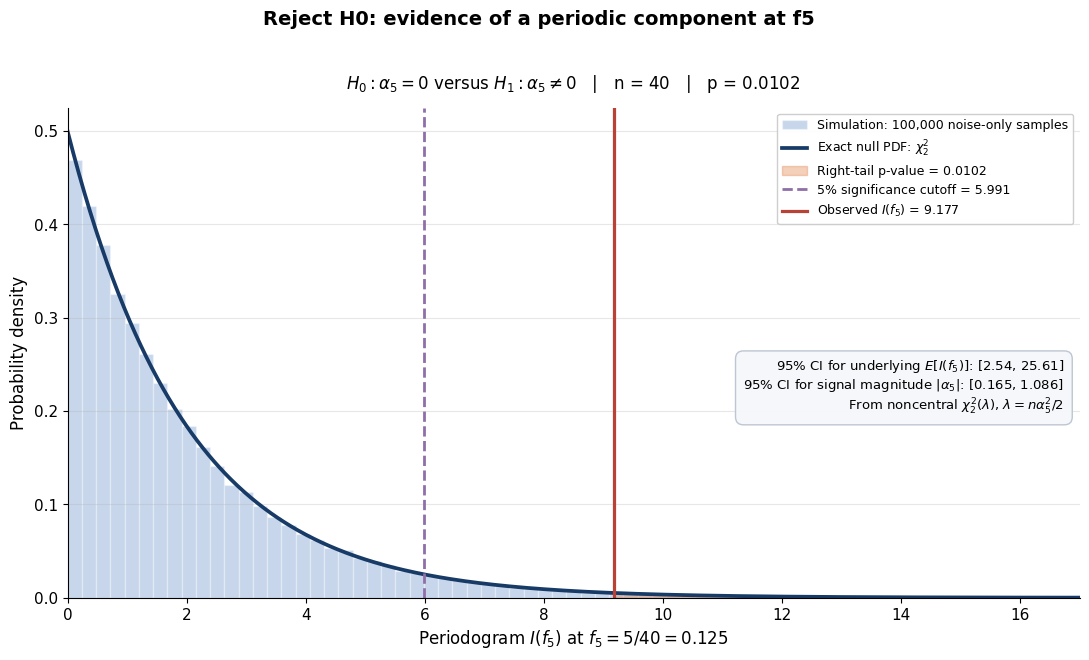

This figure's Python source:
"""HW 8, Problem 8.1: Periodogram sampling distribution and inference.

Requires: numpy, scipy, matplotlib
Run: python HW8_1_FINAL.py
Output: HW8_1.png
"""

import numpy as np
import matplotlib.pyplot as plt
from scipy.stats import chi2, ncx2
from scipy.optimize import brentq

# Part 3: All 40 observations, in the order given in the assignment.
y = np.array([
    0.9286277042696437, 1.7045034622025108, 1.2050233168496631,
    1.3845192085275169, 0.7431622214379727, -0.5679286290463883,
    -0.48302490734666614, -1.5114589444139053, -1.764577341185066,
    -1.418292052669948, 0.5691222893590951, 1.5289585406721782,
    -0.460701510623547, 1.2776882948506474, -2.6770015657394532,
    -0.08993270340891461, -1.3686260170604216, 0.41212214197362895,
    -1.8219485330400222, -0.9514020560144467, -0.2935061113992405,
    -1.248384532410733, 0.3339742830685172, 0.39336906362403434,
    -0.025834598877514714, -0.811666785526905, 0.6705521440034906,
    0.2112093102712752, 0.6226097153544842, 0.1183604974191117,
    -0.05356324386643412, -0.6882896771055533, -0.4897912650005604,
    -0.09310013954981483, 0.28948660168776613, 2.162314587980623,
    1.9419564408387695, 1.046727620184002, -1.03476056281878,
    -0.12472014892027071
], dtype=float)

n = len(y)
k = 5
assert n == 40, "There should be exactly 40 observations."
t = np.arange(n)

# Calculate the observed periodogram at frequency f5 = 5/40.
a5 = (2 / n) * np.sum(y * np.cos(2 * np.pi * k * t / n))
b5 = (2 / n) * np.sum(y * np.sin(2 * np.pi * k * t / n))
I5 = (n / 2) * (a5**2 + b5**2)

# Independent numerical check using the FFT.
assert np.allclose(I5, (2 / n) * np.abs(np.fft.fft(y)[k])**2)

# Part 1: Simulate the sampling distribution under H0 (no sinusoid).
rng = np.random.default_rng(20261110)
repetitions = 100_000
noise = rng.normal(0, 1, size=(repetitions, n))
I5_samples = (2 / n) * np.abs(np.fft.fft(noise, axis=1)[:, k])**2

# Part 2 and Part 3: Exact chi-square test under H0.
alpha = 0.05
p_value = chi2.sf(I5, df=2)
critical = chi2.ppf(1 - alpha, df=2)
reject = p_value < alpha

# Part 4 (PHYS 590): 95% confidence interval under the specified
# sinusoid + independent N(0,1) noise model.
# I(f5) has a noncentral chi-square distribution with df=2,
# noncentrality lambda = n * alpha5**2 / 2, and E[I(f5)] = 2 + lambda.
# Invert its CDF to obtain confidence limits for lambda >= 0.
def invert_ncx2_cdf(observed, target):
    if ncx2.cdf(observed, 2, 0.0) <= target:
        return 0.0
    upper = max(10.0, observed + 10 * np.sqrt(max(observed, 1)) + 30)
    while ncx2.cdf(observed, 2, upper) > target:
        upper *= 2
    return brentq(
        lambda lam: ncx2.cdf(observed, 2, lam) - target,
        0.0, upper, xtol=1e-11
    )

lambda_lo = invert_ncx2_cdf(I5, 0.975)
lambda_hi = invert_ncx2_cdf(I5, 0.025)
mean_power_lo, mean_power_hi = 2 + lambda_lo, 2 + lambda_hi
amp_abs_lo = np.sqrt(2 * lambda_lo / n)
amp_abs_hi = np.sqrt(2 * lambda_hi / n)

# Create a figure showing the simulated and theoretical null distributions.
plt.rcParams.update({
    "font.family": "DejaVu Sans",
    "font.size": 11,
    "axes.titlesize": 12,
    "axes.labelsize": 12,
    "savefig.dpi": 250
})
fig, ax = plt.subplots(figsize=(11.5, 7))
xmax = max(17, I5 * 1.25)
x = np.linspace(0, xmax, 900)

ax.hist(
    I5_samples, bins=np.linspace(0, xmax, 72), density=True,
    alpha=0.34, color="#5C88C7", edgecolor="white",
    label=f"Simulation: {repetitions:,} noise-only samples"
)
ax.plot(x, chi2.pdf(x, df=2), color="#173B66", linewidth=2.7,
        label=r"Exact null PDF: $\chi^2_2$")
ax.fill_between(
    x, 0, chi2.pdf(x, df=2), where=x >= I5,
    color="#E58B56", alpha=0.4,
    label=f"Right-tail p-value = {p_value:.4f}"
)
ax.axvline(
    critical, color="#8E6FA8", linewidth=2, linestyle="--",
    label=f"5% significance cutoff = {critical:.3f}"
)
ax.axvline(
    I5, color="#B84235", linewidth=2.3,
    label=fr"Observed $I(f_5)$ = {I5:.3f}"
)

ax.set_xlim(0, xmax)
ax.set_ylim(bottom=0)
ax.set_xlabel(r"Periodogram $I(f_5)$ at $f_5 = 5/40 = 0.125$")
ax.set_ylabel("Probability density")
ax.grid(axis="y", alpha=0.3)
ax.spines["top"].set_visible(False)
ax.spines["right"].set_visible(False)
ax.legend(loc="upper right", fontsize=9, framealpha=0.96)

conclusion = (
    "Reject H0: evidence of a periodic component at f5"
    if reject else
    "Fail to reject H0: insufficient evidence at f5"
)
fig.suptitle(conclusion, fontsize=14, fontweight="bold", y=0.97)
ax.set_title(
    r"$H_0: \alpha_5 = 0$ versus $H_1: \alpha_5 \neq 0$"
    + f"   |   n = {n}   |   p = {p_value:.4f}",
    pad=14
)

ci_text = (
    r"95% CI for underlying $E[I(f_5)]$: "
    + f"[{mean_power_lo:.2f}, {mean_power_hi:.2f}]"
    + "\n" + r"95% CI for signal magnitude $|\alpha_5|$: "
    + f"[{amp_abs_lo:.3f}, {amp_abs_hi:.3f}]"
    + "\n" + r"From noncentral $\chi^2_2(\lambda)$, "
    + r"$\lambda = n\alpha_5^2/2$"
)
ax.text(
    0.985, 0.49, ci_text, transform=ax.transAxes,
    ha="right", va="top", fontsize=9.5,
    bbox=dict(boxstyle="round,pad=0.6", facecolor="#F5F7FA",
              edgecolor="#BCC5D1", alpha=0.98)
)

fig.subplots_adjust(top=0.83, bottom=0.13, left=0.09, right=0.97)
fig.savefig("HW8_1.png", bbox_inches="tight", facecolor="white")
plt.close(fig)

print("--- HW 8, Problem 8.1 ---")
print(f"n = {n}, k = {k}, f5 = {k / n:.5f}")
print(f"a5 = {a5:.8f}, b5 = {b5:.8f}")
print(f"I(f5) = {I5:.8f}")
print(f"Simulated null mean = {I5_samples.mean():.5f}; theory = 2")
print(f"Simulated null variance = {I5_samples.var():.5f}; theory = 4")
print(f"5% critical chi-square value = {critical:.8f}")
print(f"Right-tail p-value = {p_value:.10f}")
print("Decision:", conclusion)
print(f"95% CI for lambda = [{lambda_lo:.5f}, {lambda_hi:.5f}]")
print(f"95% CI for expected I(f5) = [{mean_power_lo:.5f}, {mean_power_hi:.5f}]")
print(f"95% CI for |alpha5| = [{amp_abs_lo:.5f}, {amp_abs_hi:.5f}]")
print("Saved HW8_1.png")
